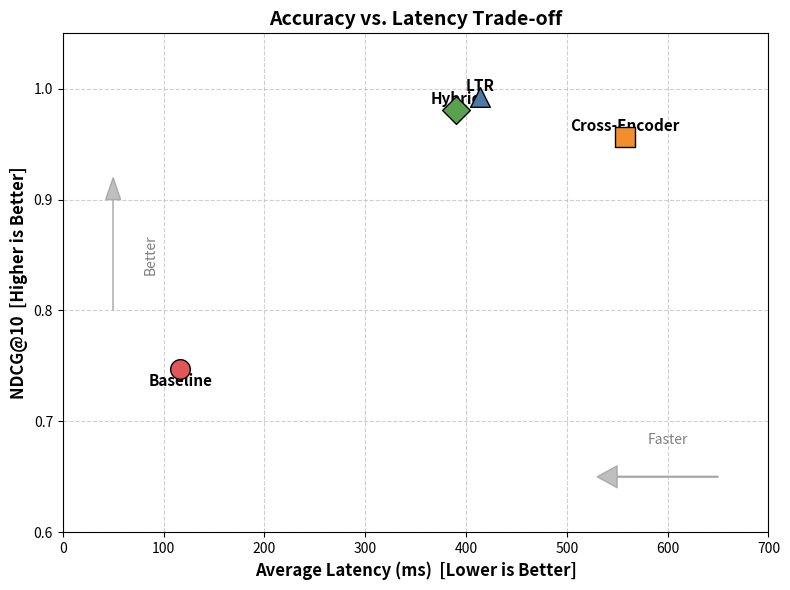

Reproduce this figure in Python.
import matplotlib.pyplot as plt
import matplotlib.patches as patches
import os

# 数据来源：docs/performance_report.md
# NDCG@10 (Accuracy)
ndcg_data = {
    'Baseline': 0.7472,
    'LTR': 0.9927,
    'Cross-Encoder': 0.9569,
    'Hybrid': 0.9810
}

# Average Total Latency (ms)
latency_data = {
    'Baseline': 116.80,
    'LTR': 413.73,
    'Cross-Encoder': 557.28,
    'Hybrid': 390.24
}

# 颜色映射 (与 analyze_latency.py 保持一致)
colors = {
    'Baseline': '#e15759',      # Red
    'LTR': '#4e79a7',           # Blue
    'Cross-Encoder': '#f28e2b', # Orange
    'Hybrid': '#59a14f'         # Green
}

# 标记映射
markers = {
    'Baseline': 'o',
    'LTR': '^',
    'Cross-Encoder': 's',
    'Hybrid': 'D'
}

def plot_tradeoff():
    # 确保输出目录存在
    output_dir = 'models'
    if not os.path.exists(output_dir):
        os.makedirs(output_dir)

    plt.figure(figsize=(8, 6))
    
    # 绘制散点
    for name in ndcg_data.keys():
        x = latency_data[name]
        y = ndcg_data[name]
        plt.scatter(x, y, c=colors[name], s=200, label=name, marker=markers[name], edgecolors='k', zorder=10)
        
        # 添加标签
        offset_y = 0.005
        if name == 'Baseline':
            offset_y = -0.015
        plt.text(x, y + offset_y, name, fontsize=11, ha='center', fontweight='bold')

    # 设置坐标轴范围 (留出余量)
    plt.xlim(0, 700)
    plt.ylim(0.6, 1.05)
    
    # 坐标轴标签
    plt.xlabel('Average Latency (ms)  [Lower is Better]', fontsize=12, fontweight='bold')
    plt.ylabel('NDCG@10  [Higher is Better]', fontsize=12, fontweight='bold')
    plt.title('Accuracy vs. Latency Trade-off', fontsize=14, fontweight='bold')
    
    # 绘制 "Sweet Spot" 区域 (左上角)
    # rect = patches.Rectangle((0, 0.95), 450, 0.1, linewidth=1, edgecolor='none', facecolor='green', alpha=0.1)
    # plt.gca().add_patch(rect)
    # plt.text(200, 1.02, 'Sweet Spot (High Acc & Low Latency)', color='green', fontsize=10, ha='center')

    # 绘制箭头指向更优方向
    plt.arrow(650, 0.65, -100, 0, head_width=0.02, head_length=20, fc='gray', ec='gray', alpha=0.5)
    plt.text(600, 0.68, 'Faster', color='gray', ha='center')
    
    plt.arrow(50, 0.8, 0, 0.1, head_width=15, head_length=0.02, fc='gray', ec='gray', alpha=0.5)
    plt.text(80, 0.85, 'Better', color='gray', va='center', rotation=90)

    plt.grid(True, linestyle='--', alpha=0.6)
    plt.tight_layout()
    
    output_path = os.path.join(output_dir, 'tradeoff_plot.png')
    plt.savefig(output_path, dpi=300)
    print(f"Trade-off plot saved to {output_path}")


def main():
    plot_tradeoff()


if __name__ == '__main__':
    main()
